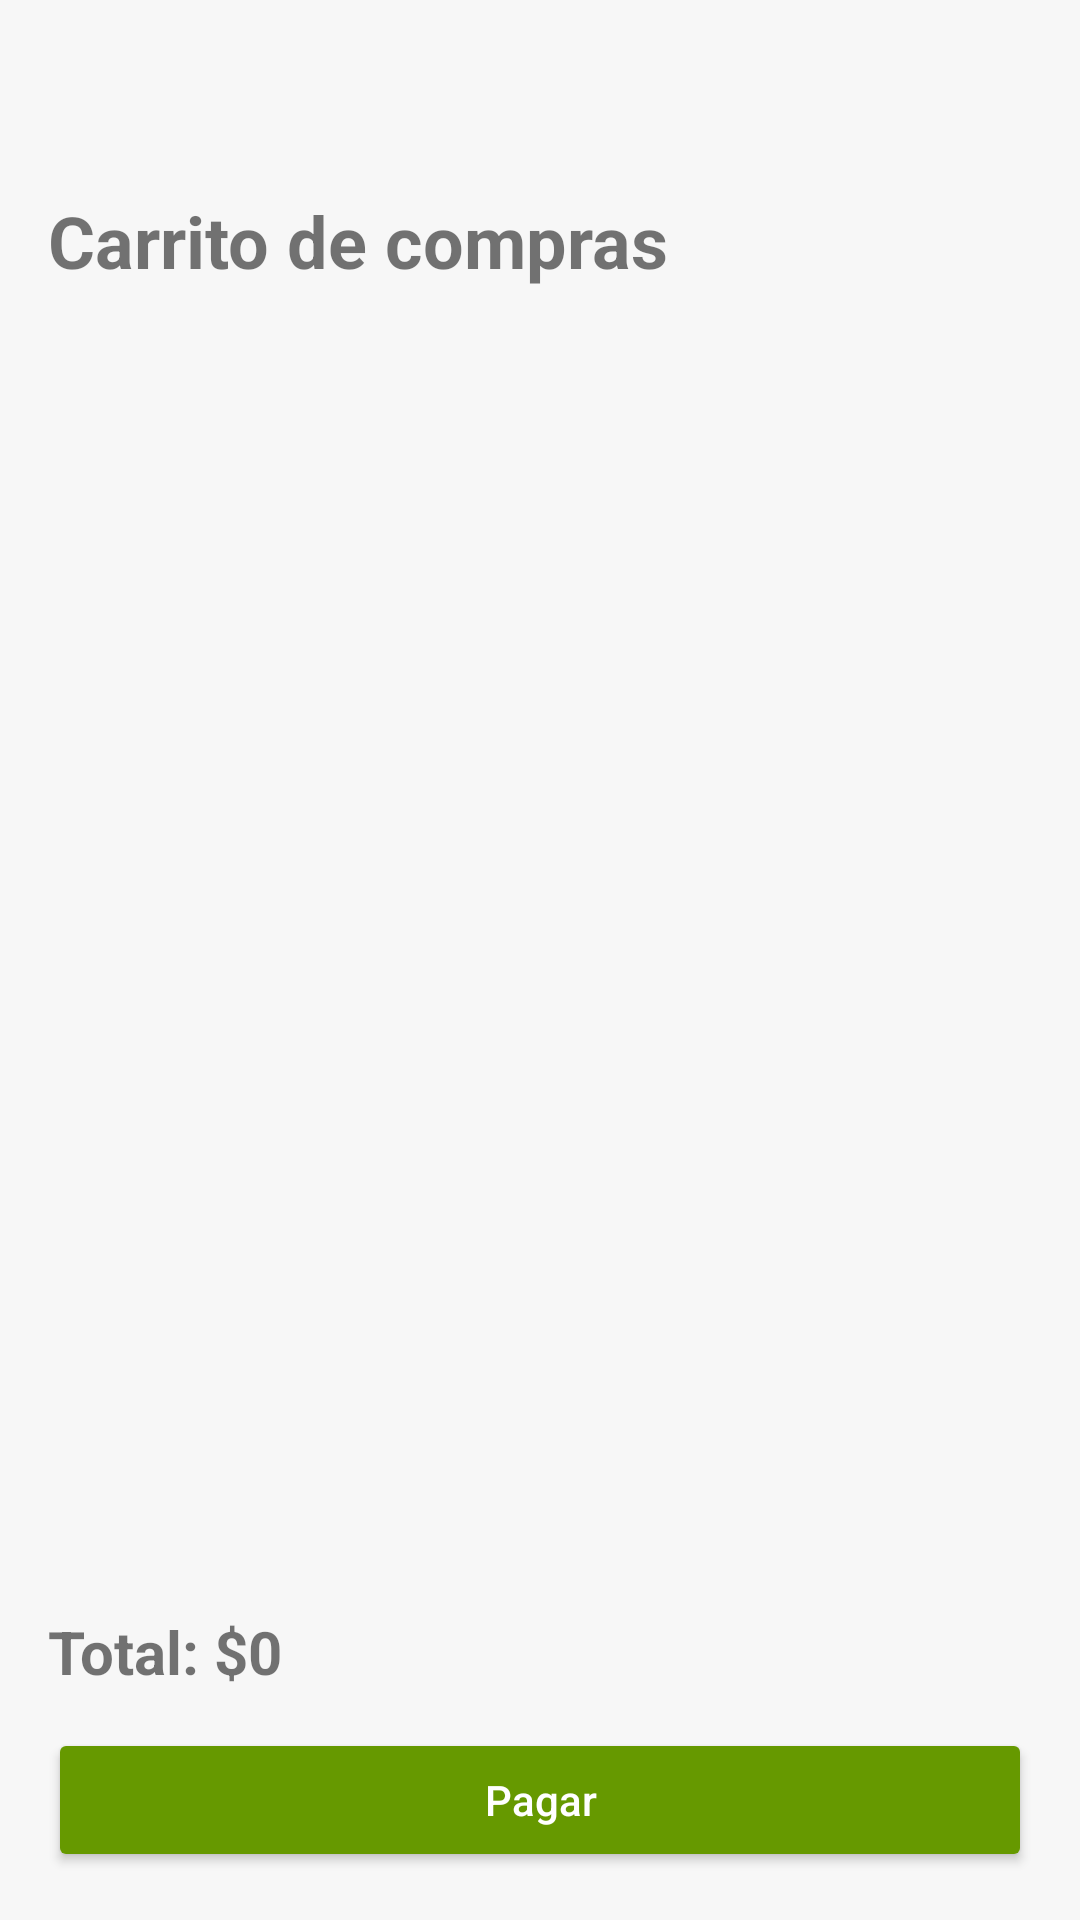

Reconstruct the res/layout file that produces this screen, plus the resources it refers to.
<!-- AndroidManifest.xml: application theme Theme.Appmovil -->
<!-- res/layout/fragment_cart.xml -->
<?xml version="1.0" encoding="utf-8"?>
<LinearLayout xmlns:android="http://schemas.android.com/apk/res/android"
    xmlns:app="http://schemas.android.com/apk/res-auto"
    android:layout_width="match_parent"
    android:layout_height="match_parent"
    android:orientation="vertical"
    android:padding="16dp">

    
    <ImageButton
        android:id="@+id/btnBackCart"
        android:layout_width="40dp"
        android:layout_height="40dp"
        android:background="?attr/selectableItemBackgroundBorderless"
        android:src="@drawable/ic_arrow_back"
        android:contentDescription="Volver"
        app:tint="@android:color/black"
        android:layout_marginBottom="8dp" />

    
    <TextView
        android:id="@+id/tvCarritoTitulo"
        android:layout_width="wrap_content"
        android:layout_height="wrap_content"
        android:text="Carrito de compras"
        android:textSize="24sp"
        android:textStyle="bold"
        android:layout_marginBottom="12dp" />

    
    <androidx.recyclerview.widget.RecyclerView
        android:id="@+id/recyclerCart"
        android:layout_width="match_parent"
        android:layout_height="0dp"
        android:layout_weight="1" />

    
    <TextView
        android:id="@+id/tvTotal"
        android:layout_width="wrap_content"
        android:layout_height="wrap_content"
        android:text="Total: $0"
        android:textSize="20sp"
        android:textStyle="bold"
        android:paddingTop="12dp" />

    
    <Button
        android:id="@+id/btnPay"
        android:layout_width="match_parent"
        android:layout_height="wrap_content"
        android:text="Pagar"
        android:textAllCaps="false"
        android:layout_marginTop="12dp"
        android:backgroundTint="@android:color/holo_green_dark"
        android:textColor="@android:color/white"
        android:padding="12dp" />

</LinearLayout>
<!-- resources referenced by this layout -->
<resources>
  <style name="Theme.Appmovil" parent="Theme.AppCompat.Light.DarkActionBar">
  
          <item name="colorPrimary">@color/emerald_green</item>
          <item name="colorPrimaryVariant">@color/dark_gray</item>
          <item name="colorOnPrimary">@color/soft_white</item>
  
          <item name="android:windowBackground">@color/soft_white</item>
  
      </style>
  <color name="emerald_green">#2E8B57</color>
  <color name="dark_gray">#333333</color>
  <color name="soft_white">#F7F7F7</color>
</resources>
